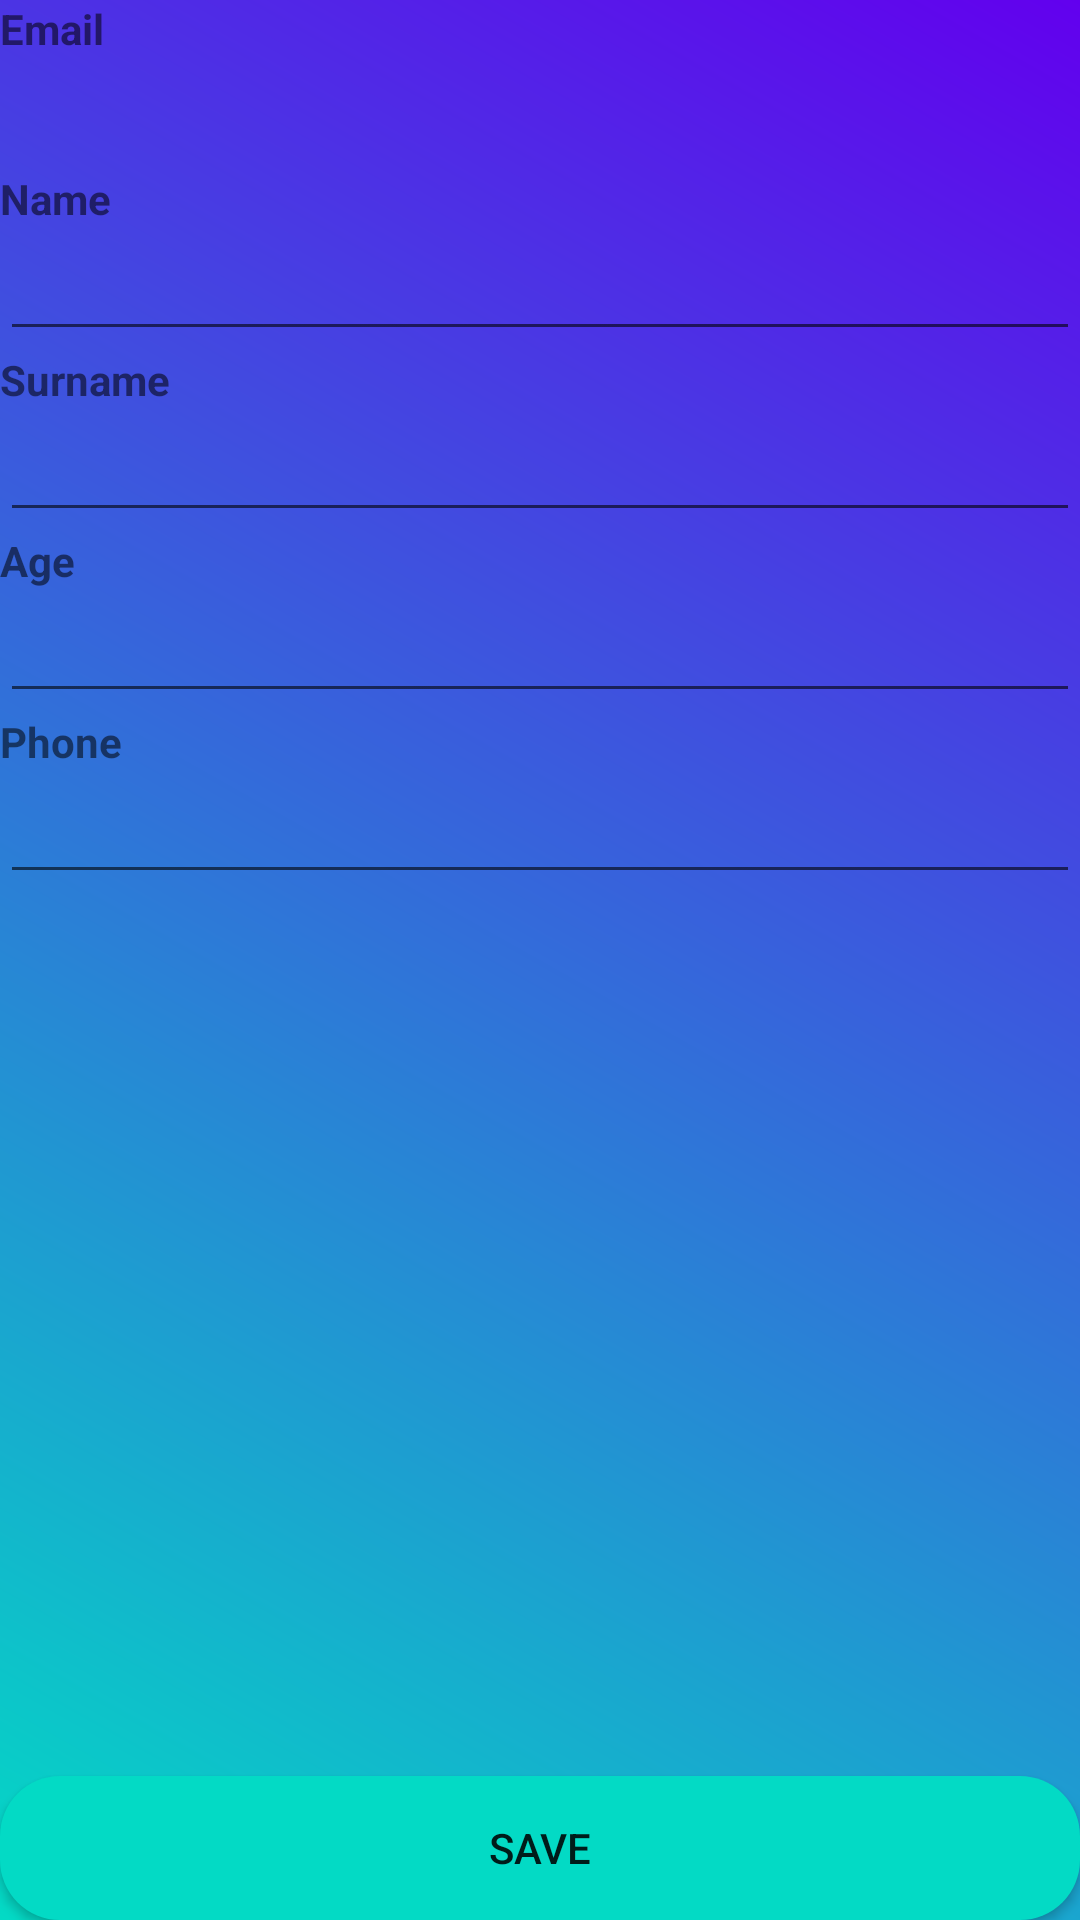

Reconstruct the res/layout file that produces this screen, plus the resources it refers to.
<!-- AndroidManifest.xml: application theme AppTheme -->
<!-- res/layout/edit_profile_layout.xml -->
<?xml version="1.0" encoding="utf-8"?>
<androidx.constraintlayout.widget.ConstraintLayout xmlns:android="http://schemas.android.com/apk/res/android"
    xmlns:app="http://schemas.android.com/apk/res-auto"
    xmlns:tools="http://schemas.android.com/tools"
    android:layout_width="match_parent"
    android:layout_height="match_parent"
    android:layout_margin="16dp"
    tools:context=".ui.profile.EditProfileActivity"
    tools:ignore="Autofill">

    <TextView
        android:id="@+id/email_label_textview"
        android:layout_width="0dp"
        android:layout_height="wrap_content"
        android:text="@string/email_label"
        android:textStyle="bold"
        app:layout_constraintEnd_toEndOf="parent"
        app:layout_constraintStart_toStartOf="parent"
        app:layout_constraintTop_toTopOf="parent" />

    <TextView
        android:id="@+id/email_textview"
        android:layout_width="0dp"
        android:layout_height="wrap_content"
        android:layout_marginTop="8dp"
        android:textSize="16sp"
        app:layout_constraintEnd_toEndOf="parent"
        app:layout_constraintStart_toStartOf="parent"
        app:layout_constraintTop_toBottomOf="@+id/email_label_textview" />

    <TextView
        android:id="@+id/name_label"
        android:layout_width="0dp"
        android:layout_height="wrap_content"
        android:layout_marginTop="8dp"
        android:labelFor="@id/name_editext"
        android:text="@string/name_label"
        android:textStyle="bold"
        app:layout_constraintEnd_toEndOf="parent"
        app:layout_constraintStart_toStartOf="parent"
        app:layout_constraintTop_toBottomOf="@id/email_textview" />

    <EditText
        android:id="@+id/name_editext"
        android:layout_width="0dp"
        android:layout_height="wrap_content"
        android:inputType="textCapWords"
        app:layout_constraintEnd_toEndOf="parent"
        app:layout_constraintStart_toStartOf="parent"
        app:layout_constraintTop_toBottomOf="@+id/name_label"
        tools:ignore="Autofill" />

    <TextView
        android:id="@+id/surname_label"
        android:layout_width="0dp"
        android:layout_height="wrap_content"
        android:labelFor="@id/surname_edittext"
        android:text="@string/surname_label"
        android:textStyle="bold"
        app:layout_constraintEnd_toEndOf="parent"
        app:layout_constraintStart_toStartOf="parent"
        app:layout_constraintTop_toBottomOf="@+id/name_editext" />

    <EditText
        android:id="@+id/surname_edittext"
        android:layout_width="0dp"
        android:layout_height="wrap_content"
        android:inputType="textCapWords"
        app:layout_constraintEnd_toEndOf="parent"
        app:layout_constraintStart_toStartOf="parent"
        app:layout_constraintTop_toBottomOf="@+id/surname_label" />

    <TextView
        android:id="@+id/age_label"
        android:layout_width="0dp"
        android:layout_height="wrap_content"
        android:labelFor="@id/age_editext"
        android:text="@string/age_label"
        android:textStyle="bold"
        app:layout_constraintEnd_toEndOf="parent"
        app:layout_constraintStart_toStartOf="parent"
        app:layout_constraintTop_toBottomOf="@+id/surname_edittext" />

    <EditText
        android:id="@+id/age_editext"
        android:layout_width="0dp"
        android:layout_height="wrap_content"
        android:inputType="number"
        app:layout_constraintEnd_toEndOf="parent"
        app:layout_constraintStart_toStartOf="parent"
        app:layout_constraintTop_toBottomOf="@+id/age_label" />

    <TextView
        android:id="@+id/phone_label"
        android:layout_width="0dp"
        android:layout_height="wrap_content"
        android:labelFor="@id/phone_editext"
        android:text="@string/phone_label"
        android:textStyle="bold"
        app:layout_constraintEnd_toEndOf="parent"
        app:layout_constraintStart_toStartOf="parent"
        app:layout_constraintTop_toBottomOf="@id/age_editext" />

    <EditText
        android:id="@+id/phone_editext"
        android:layout_width="0dp"
        android:layout_height="wrap_content"
        android:inputType="phone"
        app:layout_constraintEnd_toEndOf="parent"
        app:layout_constraintStart_toStartOf="parent"
        app:layout_constraintTop_toBottomOf="@+id/phone_label" />

    <Button
        android:id="@+id/button_save_data"
        android:layout_width="0dp"
        android:layout_height="wrap_content"
        android:background="@drawable/rounded_button"
        android:padding="8dp"
        android:text="@string/save_data"
        app:layout_constraintBottom_toBottomOf="parent"
        app:layout_constraintEnd_toEndOf="parent"
        app:layout_constraintStart_toStartOf="parent" />

    <ProgressBar
        android:id="@+id/progress_bar"
        android:layout_width="wrap_content"
        android:layout_height="wrap_content"
        android:visibility="gone"
        app:layout_constraintBottom_toBottomOf="parent"
        app:layout_constraintEnd_toEndOf="parent"
        app:layout_constraintStart_toStartOf="parent"
        app:layout_constraintTop_toTopOf="parent" />

</androidx.constraintlayout.widget.ConstraintLayout>
<!-- resources referenced by this layout -->
<resources>
  <!-- drawable rounded_button (drawable) -->
  <?xml version="1.0" encoding="utf-8"?>
  <shape xmlns:android="http://schemas.android.com/apk/res/android"
      android:padding="10dp"
      android:shape="rectangle">
      <solid android:color="@color/colorAccent" /> 
      <corners
          android:bottomLeftRadius="20dp"
          android:bottomRightRadius="20dp"
          android:topLeftRadius="20dp"
          android:topRightRadius="20dp" />
  </shape>
  <string name="age_label">Age</string>
  <string name="email_label">Email</string>
  <string name="name_label">Name</string>
  <string name="phone_label">Phone</string>
  <string name="save_data">Save</string>
  <string name="surname_label">Surname</string>
  <style name="AppTheme" parent="Theme.AppCompat.Light">
          
          <item name="colorPrimary">@color/colorPrimary</item>
          <item name="colorPrimaryDark">@color/colorPrimaryDark</item>
          <item name="colorAccent">@color/colorAccent</item>
          <item name="android:windowBackground">@drawable/gradient_1</item>
      </style>
  <color name="colorAccent">#03DAC5</color>
  <color name="colorPrimary">#6200EE</color>
  <color name="colorPrimaryDark">#3700B3</color>
  <!-- drawable gradient_1 (drawable) -->
  <?xml version="1.0" encoding="utf-8"?>
  <shape xmlns:android="http://schemas.android.com/apk/res/android">
      <gradient
          android:angle="225"
          android:endColor="@color/colorAccent"
          android:startColor="@color/colorPrimary" />
  </shape>
</resources>
